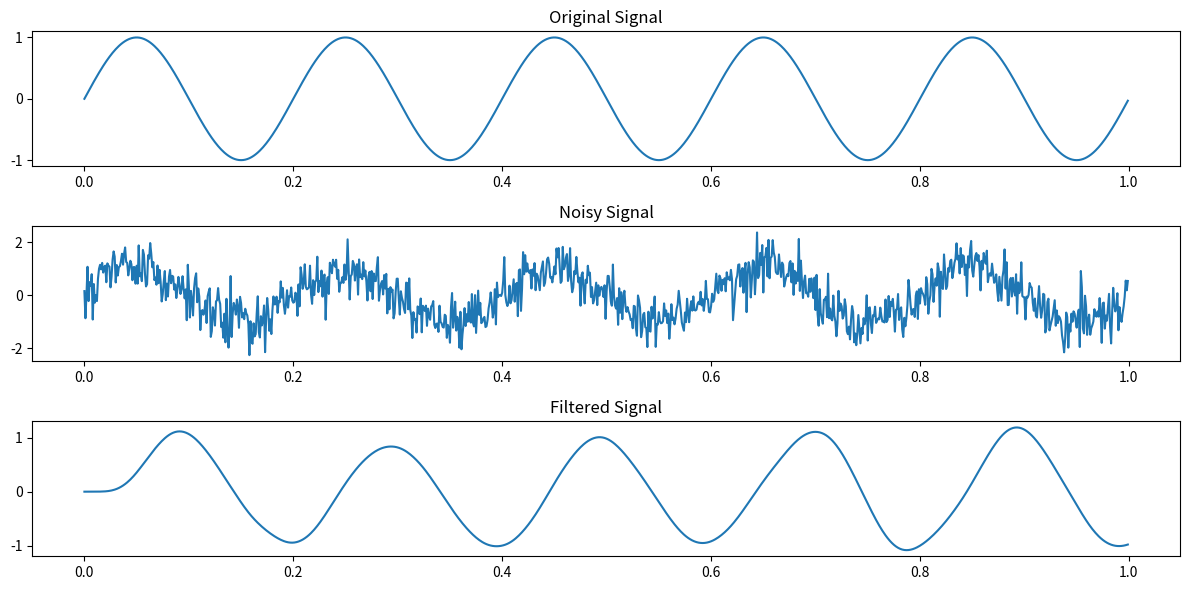
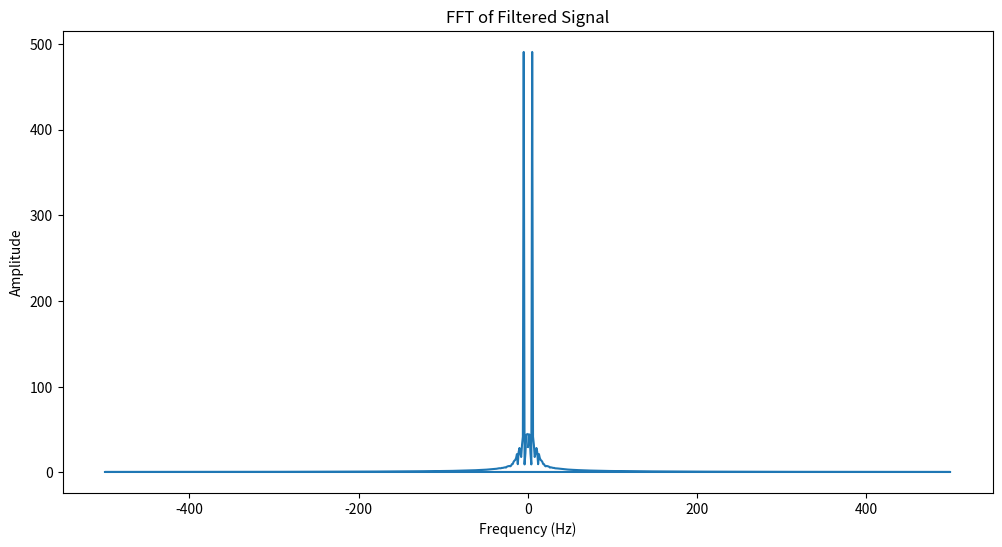
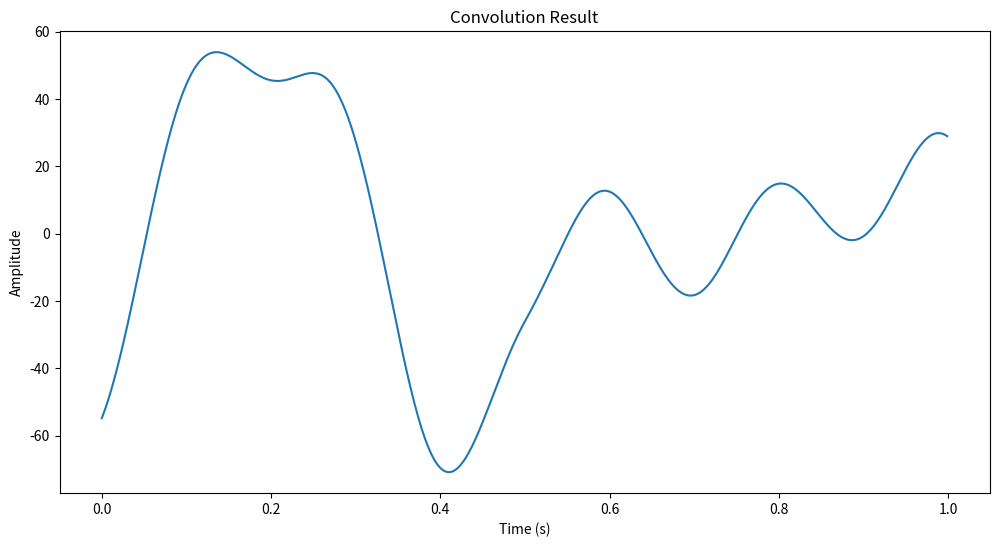

Reproduce these figures in Python, in order.
# -*- coding: utf-8 -*-
"""
Created on Fri Sep 15 16:40:51 2023

[redacted]
"""

import numpy as np
from scipy import signal
import matplotlib.pyplot as plt

# Generate a sample signal
fs = 1000  # Sampling frequency (Hz)
t = np.linspace(0, 1, fs, endpoint=False)  # Time vector
freq = 5  # Frequency of the signal (Hz)
signal_waveform = np.sin(2 * np.pi * freq * t)

# Add noise to the signal
noise = np.random.normal(0, 0.5, fs)
noisy_signal = signal_waveform + noise

# Design a low-pass Butterworth filter
cutoff_frequency = 10  # Cutoff frequency (Hz)
order = 4  # Filter order
b, a = signal.butter(order, cutoff_frequency / (fs / 2), 'low')

# Apply the filter to the noisy signal
filtered_signal = signal.lfilter(b, a, noisy_signal)

# Perform FFT on the filtered signal
fft_result = np.fft.fft(filtered_signal)
frequencies = np.fft.fftfreq(len(fft_result), 1/fs)

# Create a modulation signal
modulation_frequency = 2  # Modulation frequency (Hz)
modulation_signal = np.sin(2 * np.pi * modulation_frequency * t)

# Perform convolution between the filtered signal and the modulation signal
convolution_result = np.convolve(filtered_signal, modulation_signal, 'same')

# Plot the original, noisy, and filtered signals
plt.figure(figsize=(12, 6))
plt.subplot(3, 1, 1)
plt.plot(t, signal_waveform)
plt.title("Original Signal")

plt.subplot(3, 1, 2)
plt.plot(t, noisy_signal)
plt.title("Noisy Signal")

plt.subplot(3, 1, 3)
plt.plot(t, filtered_signal)
plt.title("Filtered Signal")

plt.tight_layout()

# Plot the FFT result
plt.figure(figsize=(12, 6))
plt.plot(frequencies, np.abs(fft_result))
plt.title("FFT of Filtered Signal")
plt.xlabel("Frequency (Hz)")
plt.ylabel("Amplitude")

# Plot the convolution result
plt.figure(figsize=(12, 6))
plt.plot(t, convolution_result)
plt.title("Convolution Result")
plt.xlabel("Time (s)")
plt.ylabel("Amplitude")

plt.show()

